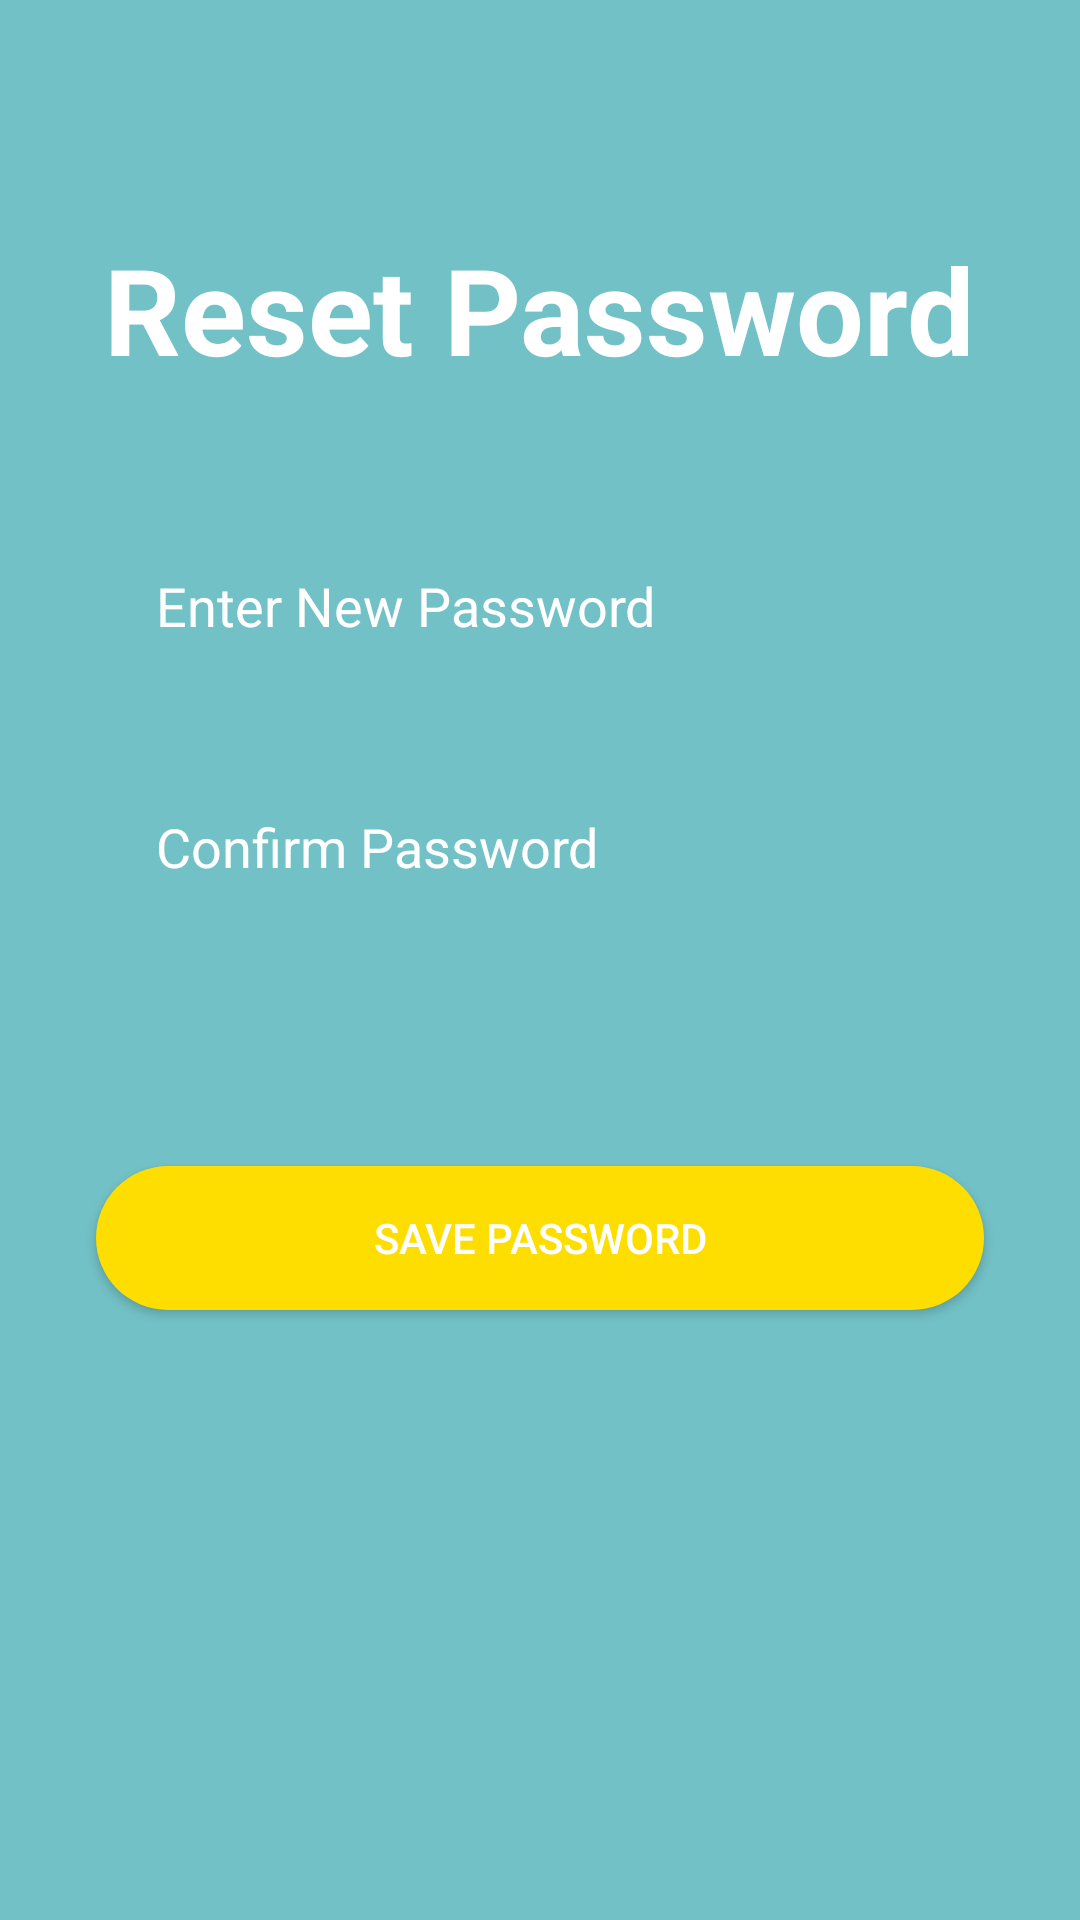

The Android layout XML behind this screen, and the referenced resources:
<!-- AndroidManifest.xml: application theme AppTheme.NoActionBar -->
<!-- res/layout/activity_reset_password.xml -->
<?xml version="1.0" encoding="utf-8"?>
<androidx.constraintlayout.widget.ConstraintLayout xmlns:android="http://schemas.android.com/apk/res/android"
    xmlns:app="http://schemas.android.com/apk/res-auto"
    xmlns:tools="http://schemas.android.com/tools"
    android:layout_width="match_parent"
    android:layout_height="match_parent"
    android:background="@color/pastel_blue"
    tools:context=".ResetPasswordActivity">


    <TextView
        android:id="@+id/reset_pass_heading"
        android:layout_width="wrap_content"
        android:layout_height="wrap_content"
        android:text="Reset Password"
        android:textColor="@color/white"
        android:textSize="40sp"
        android:textStyle="bold"
        app:layout_constraintBottom_toBottomOf="parent"
        app:layout_constraintEnd_toEndOf="parent"
        app:layout_constraintStart_toStartOf="parent"
        app:layout_constraintTop_toTopOf="parent"
        app:layout_constraintVertical_bias="0.13" />



    <EditText
        android:id="@+id/newPassword"
        android:layout_width="0dp"
        android:layout_height="wrap_content"
        android:layout_marginTop="50dp"
        android:layout_marginStart="32dp"
        android:layout_marginEnd="32dp"
        android:background="@drawable/input_bg"
        android:drawableLeft="@drawable/ic_security"
        android:drawablePadding="10dp"
        android:ems="10"
        android:hint="Enter New Password"
        android:inputType="textPersonName"
        android:paddingLeft="20dp"
        android:paddingTop="10dp"
        android:paddingRight="10dp"
        android:paddingBottom="10dp"
        android:textColor="@color/white"
        android:textColorHint="@color/white"
        app:layout_constraintEnd_toEndOf="parent"
        app:layout_constraintStart_toStartOf="parent"
        app:layout_constraintTop_toBottomOf="@+id/reset_pass_heading" />


    <EditText
        android:id="@+id/newConfirmPassword"
        android:layout_width="0dp"
        android:layout_height="wrap_content"
        android:layout_marginTop="36dp"
        android:background="@drawable/input_bg"
        android:drawableLeft="@drawable/ic_security"
        android:drawablePadding="10dp"
        android:ems="10"
        android:hint="Confirm Password"
        android:inputType="textPersonName"
        android:paddingLeft="20dp"
        android:paddingTop="10dp"
        android:paddingRight="10dp"
        android:paddingBottom="10dp"
        android:textColor="@color/white"
        android:textColorHint="@color/white"
        app:layout_constraintEnd_toEndOf="@id/newPassword"
        app:layout_constraintHorizontal_bias="0.0"
        app:layout_constraintStart_toStartOf="@id/newPassword"
        app:layout_constraintTop_toBottomOf="@+id/newPassword" />

    <Button
        android:id="@+id/resetPasswordButton"
        android:layout_width="0dp"
        android:layout_height="wrap_content"
        android:layout_marginTop="24dp"
        android:background="@drawable/btn_bg"
        android:textColor="@color/white"
        android:text="Save Password"
        app:layout_constraintBottom_toBottomOf="parent"
        app:layout_constraintEnd_toEndOf="@id/newConfirmPassword"
        app:layout_constraintHorizontal_bias="0.0"
        app:layout_constraintStart_toStartOf="@id/newConfirmPassword"
        app:layout_constraintTop_toBottomOf="@+id/newConfirmPassword"
        app:layout_constraintVertical_bias="0.229" />









































</androidx.constraintlayout.widget.ConstraintLayout>
<!-- resources referenced by this layout -->
<resources>
  <color name="pastel_blue">#72C1C6</color>
  <color name="pastel_orange">#FEDE00</color>
  <color name="white">#FFFFFFFF</color>
  <!-- drawable btn_bg (drawable) -->
  <?xml version="1.0" encoding="utf-8"?>
  <selector xmlns:android="http://schemas.android.com/apk/res/android">
  
      <item android:state_pressed="true"
          >
          <shape>
              <solid android:color="@color/white"/>
              <corners android:radius="70dp"/>
  
          </shape>
      </item>
      <item>
          <shape>
              <solid android:color="@color/pastel_orange"/>
              <corners android:radius="70dp"/>
  
          </shape>
  
      </item>
  
  
  
  </selector>
  <style name="AppTheme.NoActionBar" parent="Theme.AppCompat.Light.DarkActionBar">
          <item name="windowActionBar">false</item>
          <item name="windowNoTitle">true</item>
          <item name="android:windowFullscreen">true</item>
      </style>
</resources>
